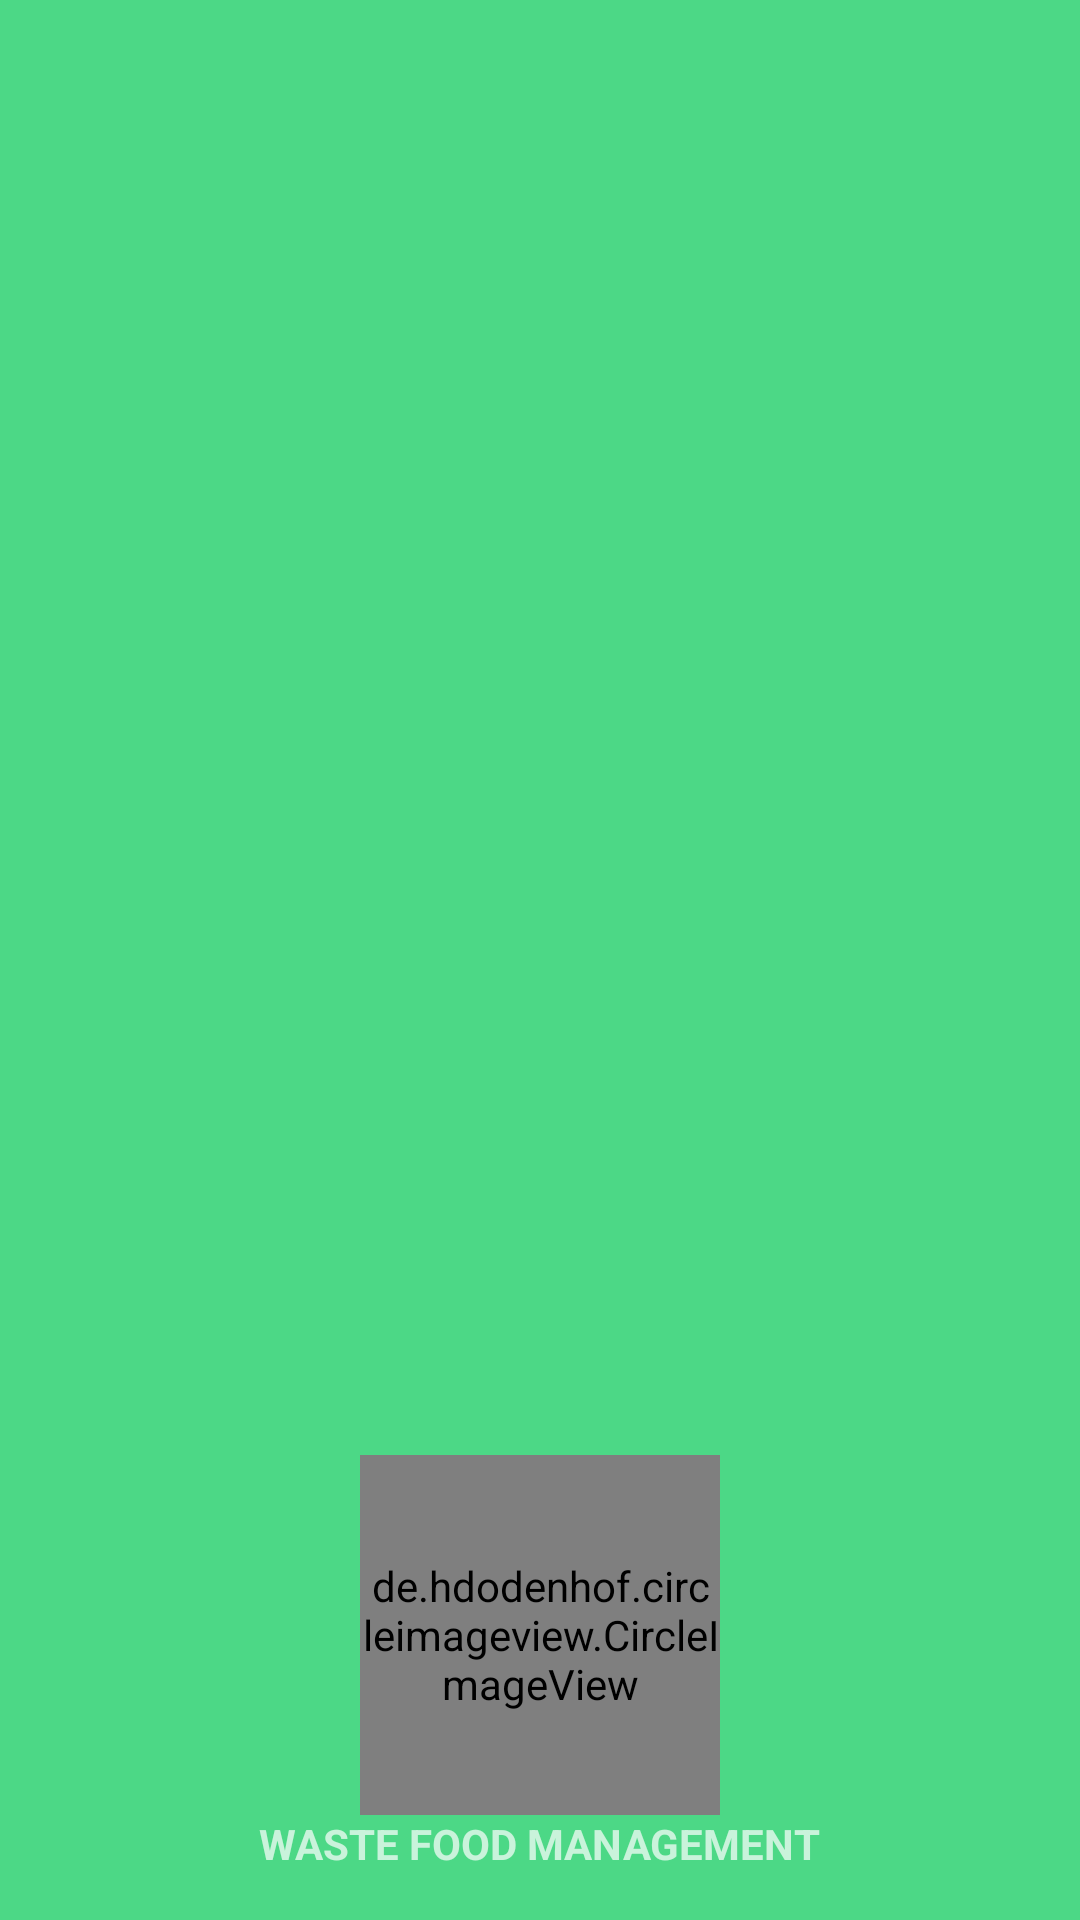

Produce the Android XML layout that renders to this screen, including the resource entries it uses.
<!-- AndroidManifest.xml: application theme Theme.FoodManagment -->
<!-- res/layout/nav_header_main.xml -->
<?xml version="1.0" encoding="utf-8"?>
<LinearLayout xmlns:android="http://schemas.android.com/apk/res/android"
    xmlns:app="http://schemas.android.com/apk/res-auto"
    android:id="@+id/nav_header"
    android:layout_width="match_parent"
    android:layout_height="200dp"
    android:background="#4CD886"
    android:clickable="true"
    android:focusable="true"
    android:foreground="?attr/selectableItemBackgroundBorderless"
    android:gravity="bottom"
    android:orientation="vertical"
    android:padding="16dp"
    android:theme="@style/ThemeOverlay.AppCompat.Dark">


    <de.hdodenhof.circleimageview.CircleImageView
        android:layout_width="120dp"
        android:layout_height="120dp"
        android:layout_gravity="center_horizontal"
        app:civ_border_color="@color/white"
        app:civ_border_width="2dp"
        android:src="@drawable/logo_finalll"/>

    <TextView
        android:layout_width="wrap_content"
        android:layout_height="wrap_content"
        android:text="@string/app_name"
        android:textStyle="bold"
        android:textSize="@dimen/_14sdp"
        android:layout_gravity="center_horizontal"
        android:layout_marginTop="@dimen/_8sdp"/>
</LinearLayout>
<!-- resources referenced by this layout -->
<resources>
  <color name="white">#FFFFFFFF</color>
  <!-- drawable logo_finalll: jpeg bitmap (drawable, 21248 bytes) -->
  <string name="app_name">WASTE FOOD MANAGEMENT</string>
  <style name="Theme.FoodManagment" parent="Theme.MaterialComponents.DayNight.NoActionBar">
          
          <item name="colorPrimary">@color/green</item>
          <item name="colorPrimaryVariant">@color/green</item>
          <item name="colorOnPrimary">@color/white</item>
          
          <item name="colorSecondary">#3CC5A2</item>
          <item name="colorSecondaryVariant">@color/pre_white</item>
          <item name="colorOnSecondary">@color/black</item>
          
          <item name="android:statusBarColor" tools:targetApi="l">?attr/colorPrimaryVariant</item>
          
      </style>
  <color name="green">#0D293E</color>
  <color name="pre_white">#EEEEEE</color>
  <color name="black">#FF000000</color>
</resources>
